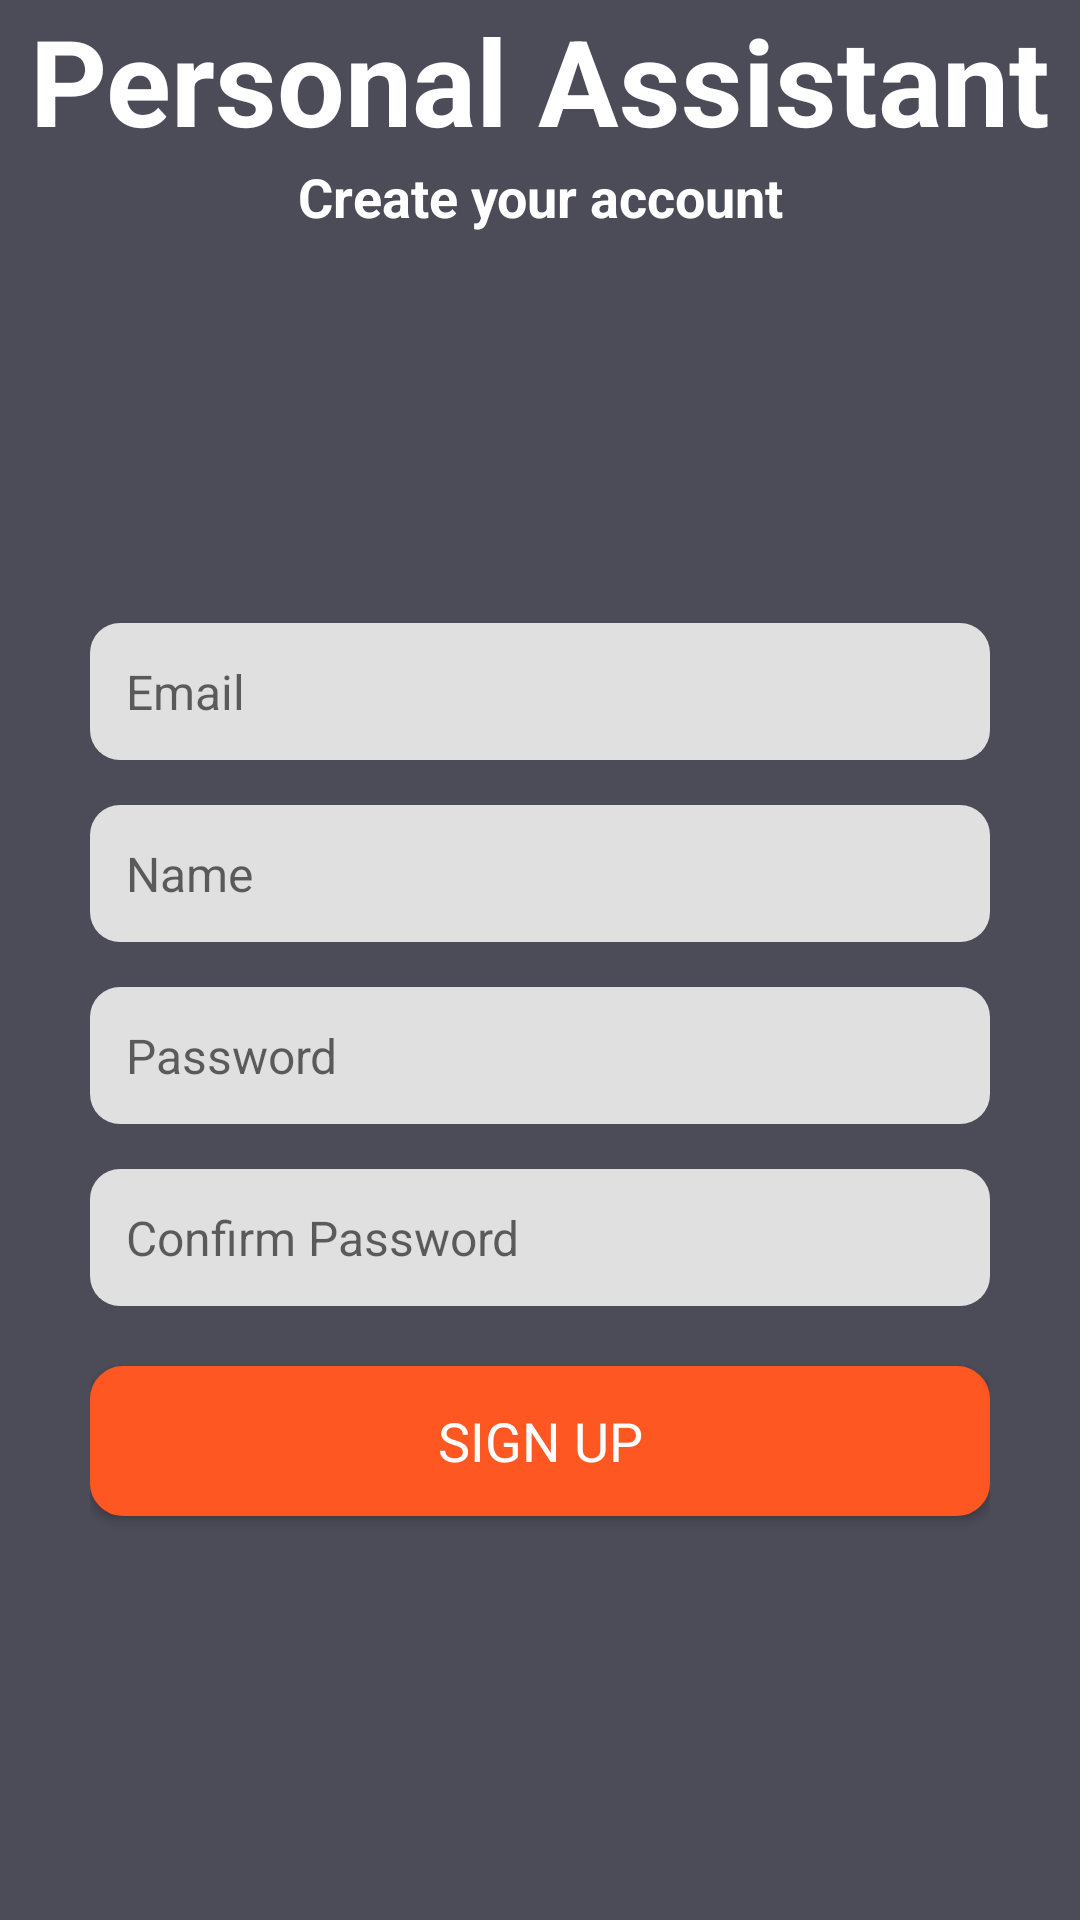

Reconstruct the res/layout file that produces this screen, plus the resources it refers to.
<!-- AndroidManifest.xml: application theme Theme.PersonalAssistant -->
<!-- res/layout/activity_signup.xml -->
<?xml version="1.0" encoding="utf-8"?>
<LinearLayout xmlns:android="http://schemas.android.com/apk/res/android"
xmlns:app="http://schemas.android.com/apk/res-auto"
xmlns:tools="http://schemas.android.com/tools"
android:id="@+id/main"
android:layout_width="match_parent"
android:layout_height="match_parent"
android:background="@color/backgroundColor"
android:gravity="center"
android:orientation="vertical"
tools:context=".SignupActivity">


    <TextView
        android:layout_width="match_parent"
        android:layout_height="wrap_content"
        android:text="@string/app_name"
        android:textAlignment="center"
        android:textColor="@color/white"
        android:textSize="40sp"
        android:textStyle="bold" />
    <TextView
        android:layout_width="match_parent"
        android:layout_height="wrap_content"
        android:text="Create your account"
        android:textAlignment="center"
        android:textColor="@color/white"
        android:textSize="18sp"
        android:layout_marginBottom="100dp"
        android:textStyle="bold" />


    <LinearLayout
        android:layout_width="match_parent"
        android:layout_height="wrap_content"
        android:orientation="vertical"
        android:padding="30dp"
        android:gravity="center_horizontal">

        
        <EditText
            android:id="@+id/emailText"
            android:layout_width="match_parent"
            android:layout_height="wrap_content"
            android:background="@drawable/edit_text_bg"
            android:padding="12dp"
            android:inputType="textEmailAddress"
            android:hint="@string/email"
            android:textColor="@color/black"
            android:textSize="16sp"
            android:layout_marginBottom="15dp" />
        <EditText
            android:id="@+id/nameText"
            android:layout_width="match_parent"
            android:layout_height="wrap_content"
            android:background="@drawable/edit_text_bg"
            android:padding="12dp"
            android:inputType="textPersonName"
            android:hint="@string/name"
            android:textColor="@color/black"
            android:textSize="16sp"
            android:layout_marginBottom="15dp" />
        
        <EditText
            android:id="@+id/passwordText"
            android:layout_width="match_parent"
            android:layout_height="wrap_content"
            android:background="@drawable/edit_text_bg"
            android:padding="12dp"
            android:inputType="textPassword"
            android:hint="@string/password"
            android:textColor="@color/black"
            android:textSize="16sp"
            android:layout_marginBottom="15dp" />
        <EditText
            android:id="@+id/confirmPasswordText"
            android:layout_width="match_parent"
            android:layout_height="wrap_content"
            android:background="@drawable/edit_text_bg"
            android:padding="12dp"
            android:inputType="textPassword"
            android:hint="@string/confirm_password"
            android:textColor="@color/black"
            android:textSize="16sp"
            android:layout_marginBottom="20dp" />

        
        <Button
            android:id="@+id/signupBtn"
            android:layout_width="match_parent"
            android:layout_height="50dp"
            android:text="@string/sign_up"
            android:background="@drawable/orange_btn"
            android:textColor="@color/white"
            android:textSize="18sp" />

        
        <LinearLayout
            android:layout_width="wrap_content"
            android:layout_height="wrap_content"
            android:layout_marginTop="100dp"
            android:layout_gravity="center_horizontal"
            android:orientation="horizontal">
            <TextView
                android:layout_width="wrap_content"
                android:layout_height="wrap_content"
                android:text="@string/already_have_an_account"
                android:textColor="@color/white"
                android:textSize="16sp"
                android:textStyle="bold"
                android:textAlignment="center"
                android:clickable="true"
                android:focusable="true"/>
            <TextView
                android:id="@+id/backLink"
                android:layout_width="wrap_content"
                android:layout_height="wrap_content"
                android:text="@string/login"
                android:textColor="@color/orange"
                android:textSize="16sp"
                android:textStyle="bold"
                android:textAlignment="center"
                android:clickable="true"
                android:layout_marginLeft="15dp"
                android:focusable="true"/>
        </LinearLayout>
    </LinearLayout>
</LinearLayout>
<!-- resources referenced by this layout -->
<resources>
  <color name="backgroundColor">#4C4B58</color>
  <color name="black">#FF000000</color>
  <color name="orange">#FF5722</color>
  <color name="white">#FFFFFFFF</color>
  <!-- drawable edit_text_bg (drawable) -->
  <?xml version="1.0" encoding="utf-8"?>
  <shape xmlns:android="http://schemas.android.com/apk/res/android"
      android:shape="rectangle">
      <corners android:radius="10dp" />
      <solid android:color="@color/lightGray" />
      <padding android:left="10dp" android:right="10dp" />
  </shape>
  <!-- drawable orange_btn (drawable) -->
  <?xml version="1.0" encoding="utf-8"?>
  <shape xmlns:android="http://schemas.android.com/apk/res/android" android:shape="rectangle">
      <stroke
          android:color="@color/orange"
          android:width="2dp"/>
      <corners
          android:radius="10dp"/>
      <solid
          android:color="@color/orange"/>
  </shape>
  <string name="already_have_an_account">Already have an account?</string>
  <string name="app_name">Personal Assistant</string>
  <string name="confirm_password">Confirm Password</string>
  <string name="email">Email</string>
  <string name="login">Login</string>
  <string name="name">Name</string>
  <string name="password">Password</string>
  <string name="sign_up">Sign Up</string>
  <style name="Theme.PersonalAssistant" parent="Base.Theme.PersonalAssistant" />
  <color name="lightGray">#E0E0E0</color>
  <style name="Base.Theme.PersonalAssistant" parent="Theme.AppCompat.DayNight.NoActionBar">
          
          
          <item name="fontFamily">sans-serif</item>
      </style>
</resources>
